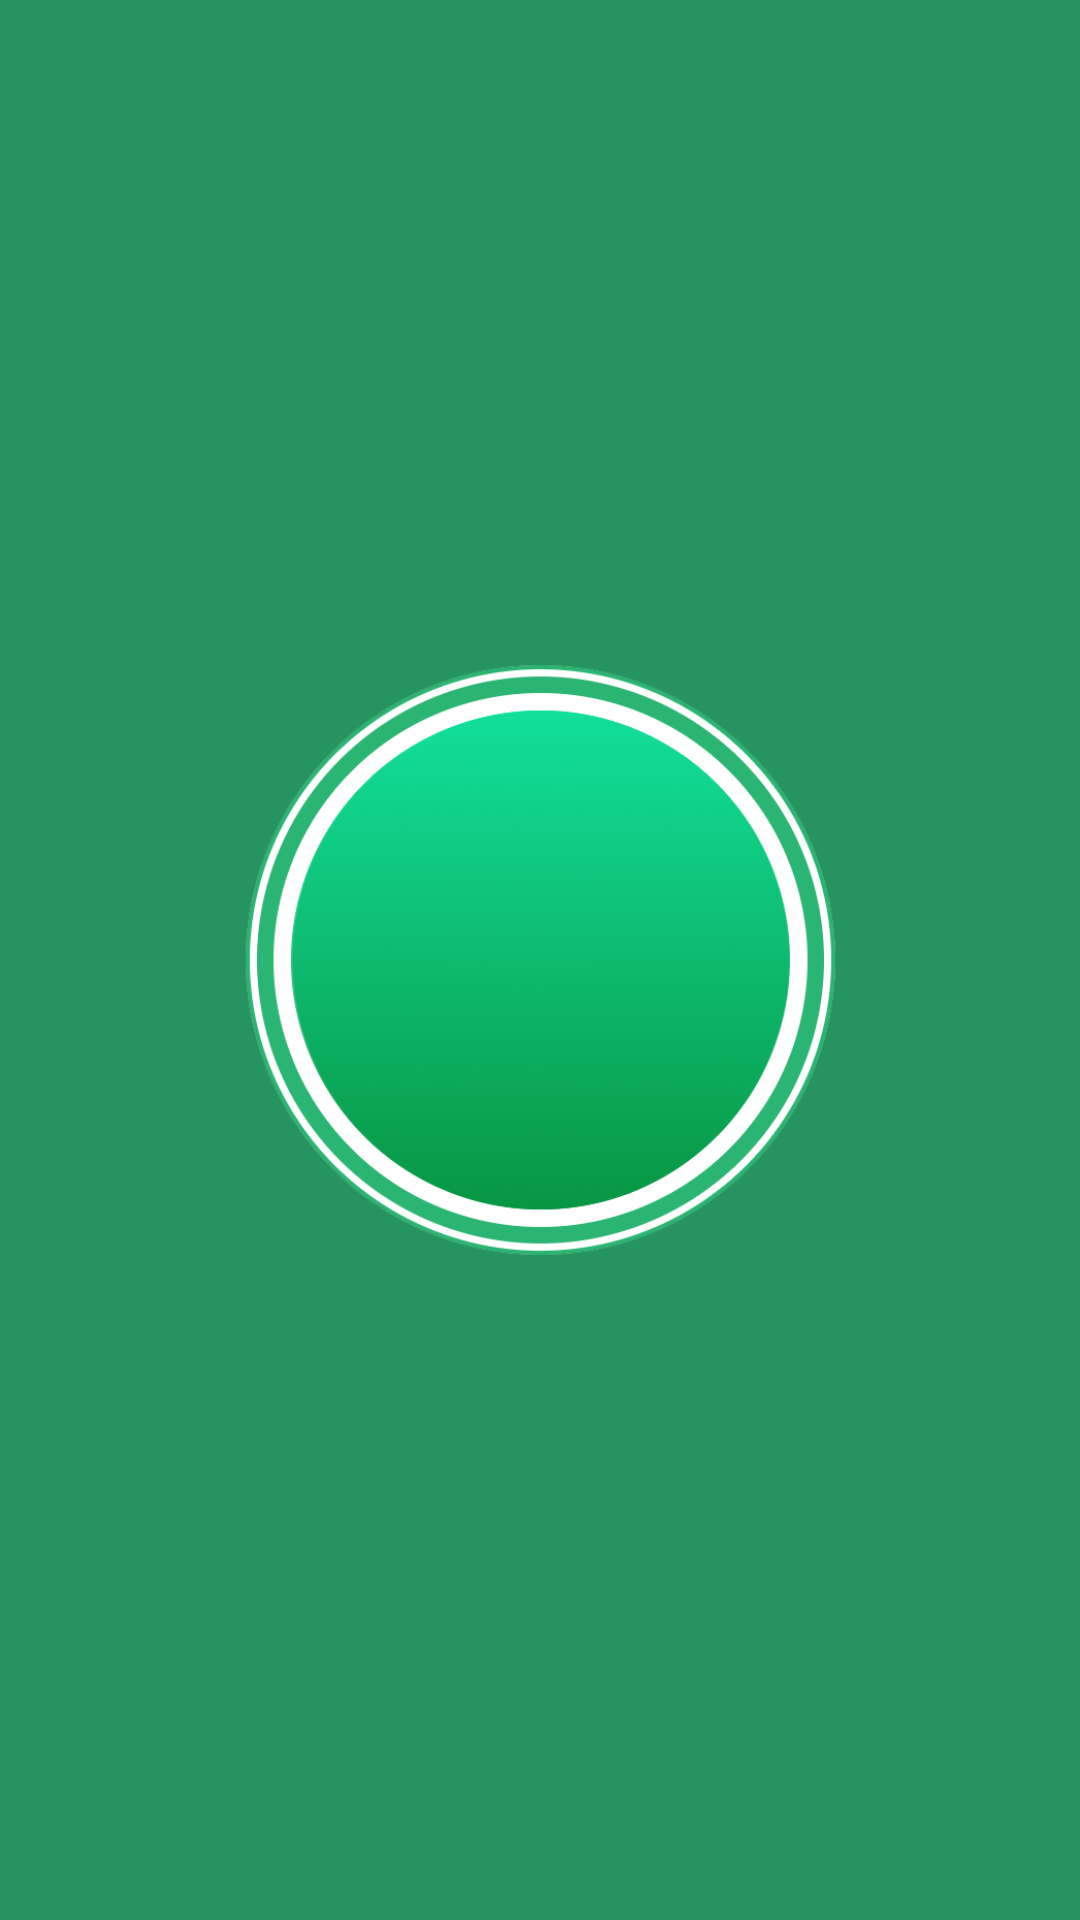

Reconstruct the res/layout file that produces this screen, plus the resources it refers to.
<!-- AndroidManifest.xml: application theme Theme.Adepuz -->
<!-- res/layout/fragment_splash.xml -->
<?xml version="1.0" encoding="utf-8"?>
<androidx.constraintlayout.widget.ConstraintLayout xmlns:android="http://schemas.android.com/apk/res/android"
    xmlns:app="http://schemas.android.com/apk/res-auto"
    xmlns:tools="http://schemas.android.com/tools"
    android:layout_width="match_parent"
    android:background="@color/purple_500"
    android:layout_height="match_parent"
    tools:context=".ui.splash.SplashFragment">

    <RelativeLayout
        android:id="@+id/logoContainer"
        android:layout_width="200dp"
        android:layout_height="200dp"
        app:layout_constraintBottom_toBottomOf="parent"
        app:layout_constraintEnd_toEndOf="parent"
        app:layout_constraintStart_toStartOf="parent"
        app:layout_constraintTop_toTopOf="parent"
        android:orientation="horizontal" >
        <ImageView
            android:id="@+id/shapeLogo"
            android:layout_width="match_parent"
            android:layout_height="match_parent"
            android:src="@drawable/shape_logo"/>
        <ImageView
            android:visibility="gone"
            android:padding="30dp"
            android:id="@+id/logo"
            android:layout_width="match_parent"
            android:layout_height="match_parent"
            android:src="@drawable/logo_new"/>
    </RelativeLayout>

    <TextView
        android:layout_width="0dp"
        android:layout_height="250dp"
        android:background="@color/purple_500"
        app:layout_constraintBottom_toBottomOf="parent"
        app:layout_constraintEnd_toEndOf="parent"
        app:layout_constraintStart_toEndOf="@+id/logoContainer"
        app:layout_constraintTop_toTopOf="parent" />

</androidx.constraintlayout.widget.ConstraintLayout>
<!-- resources referenced by this layout -->
<resources>
  <color name="purple_500">#26945f</color>
  <!-- drawable logo_new: png bitmap (drawable-v24, 46172 bytes) -->
  <!-- drawable shape_logo: png bitmap (drawable-v24, 141428 bytes) -->
  <style name="Theme.Adepuz" parent="Theme.MaterialComponents.DayNight.NoActionBar.Bridge">
          
          <item name="colorPrimary">@color/purple_500</item>
          <item name="colorPrimaryVariant">@color/purple_700</item>
          <item name="colorOnPrimary">@color/white</item>
          
          <item name="colorSecondary">@color/teal_200</item>
          <item name="colorSecondaryVariant">@color/teal_700</item>
          <item name="colorOnSecondary">@color/black</item>
          
          <item name="android:statusBarColor" tools:targetApi="l">?attr/colorPrimaryVariant</item>
          
      </style>
  <color name="purple_700">#228053</color>
  <color name="white">#FFFFFFFF</color>
  <color name="teal_200">#FF03DAC5</color>
  <color name="teal_700">#FF018786</color>
  <color name="black">#FF000000</color>
</resources>
